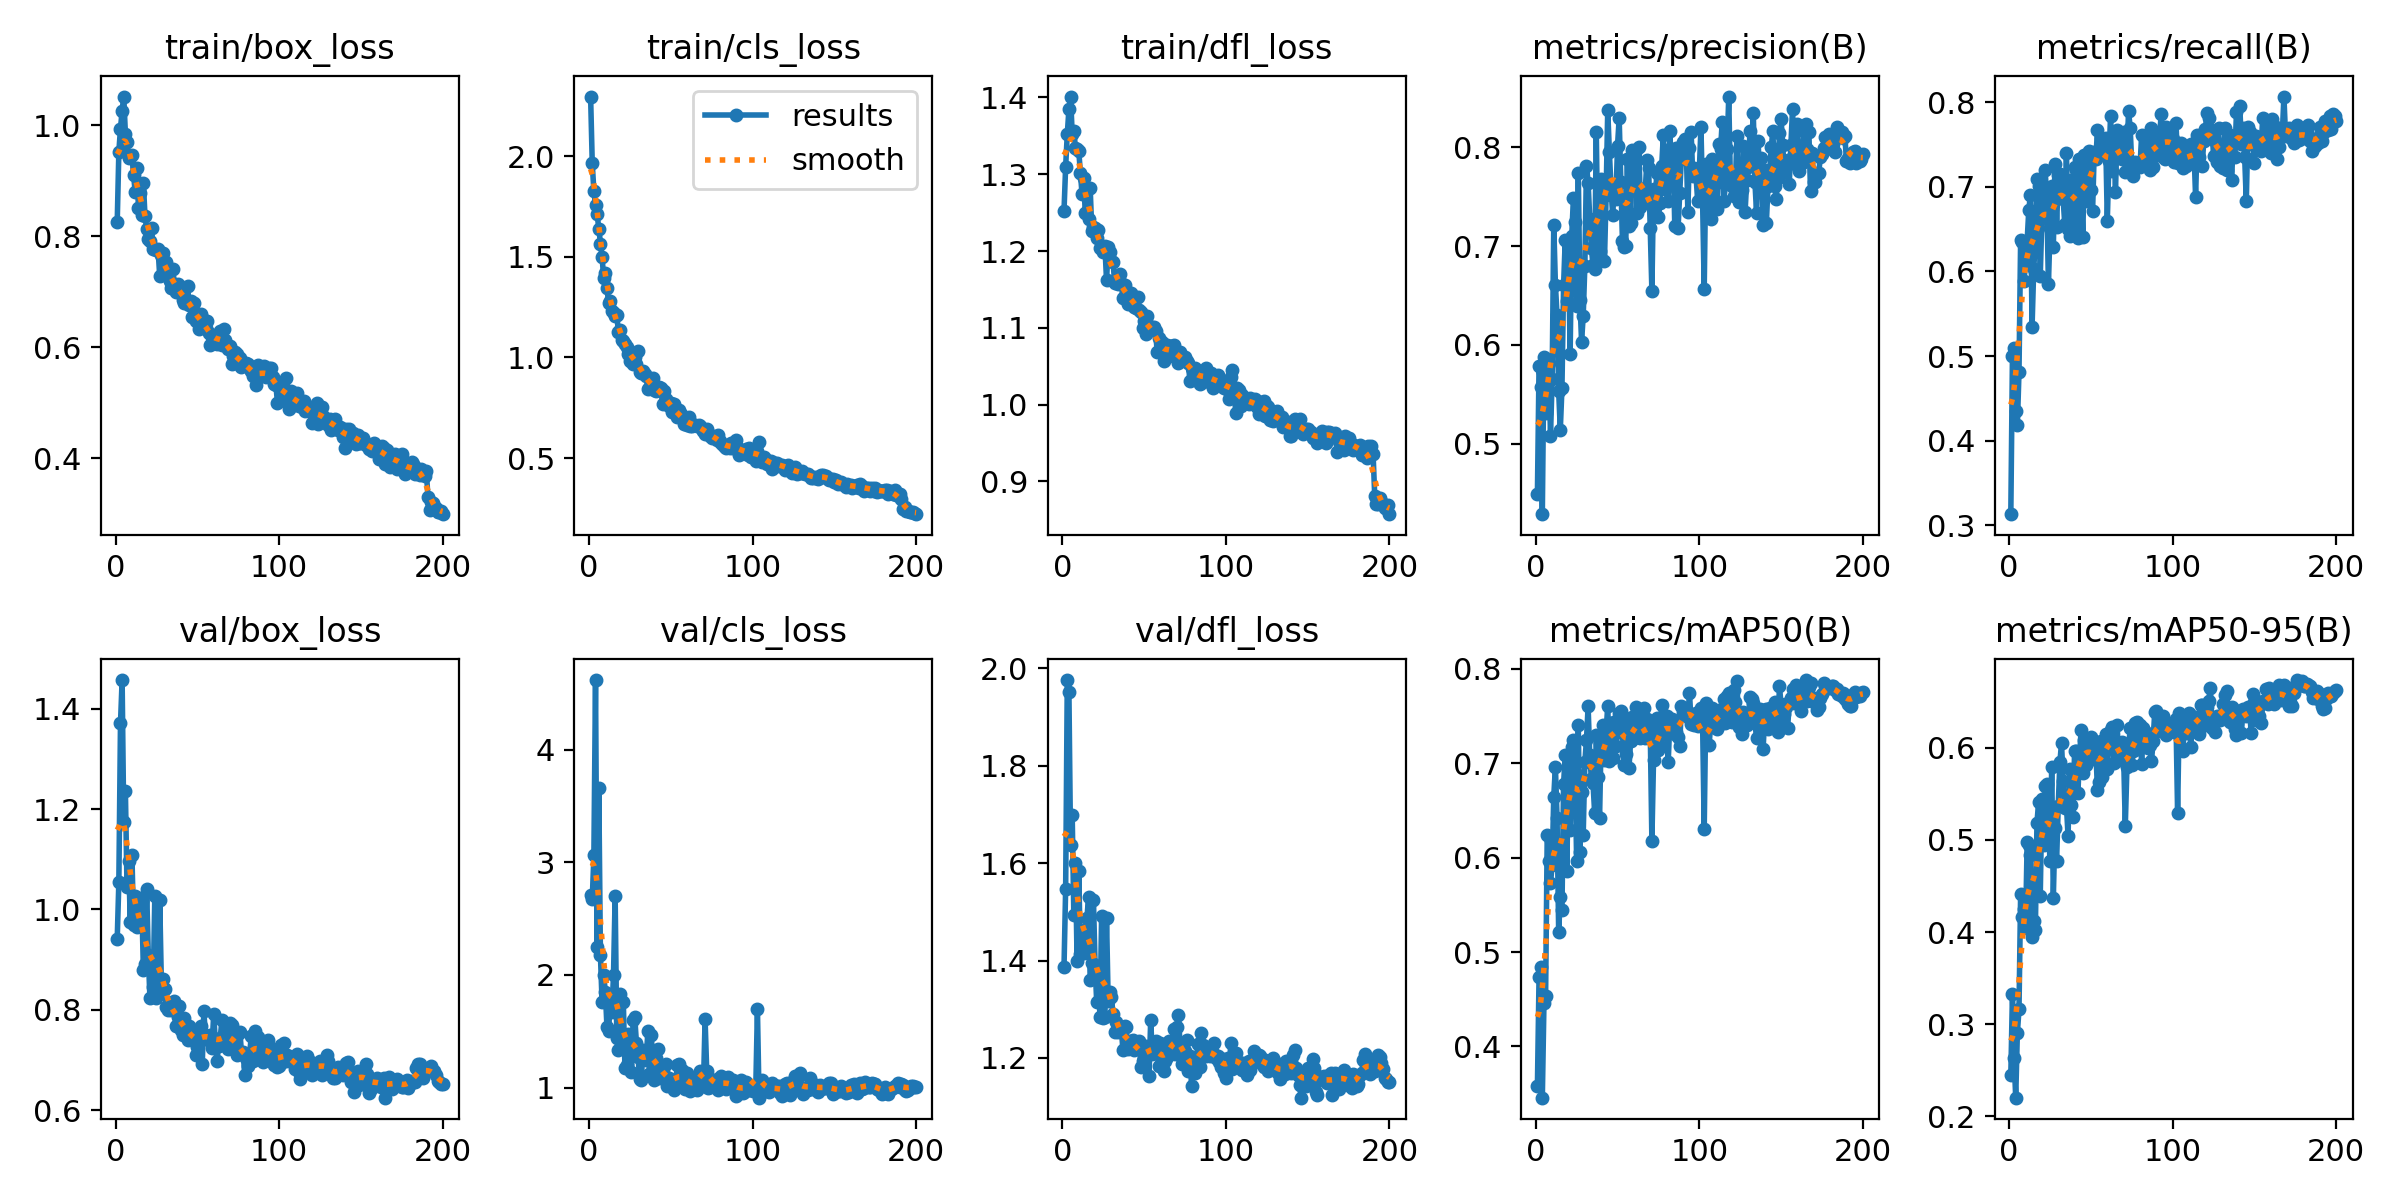

The data file committed next to this chart (first rows):
epoch, time, train/box_loss, train/cls_loss, train/dfl_loss, metrics/precision(B), metrics/recall(B), metrics/mAP50(B), metrics/mAP50-95(B), val/box_loss, val/cls_loss, val/dfl_loss, lr/pg0, lr/pg1, lr/pg2
1, 237.4, 0.8249, 2.296, 1.252, 0.4488, 0.3132, 0.358, 0.2448, 0.9407, 2.71, 1.387, 0.000543, 0.000543, 0.000543
2, 464.6, 0.9522, 1.964, 1.31, 0.5789, 0.5002, 0.473, 0.3331, 1.055, 2.67, 1.548, 0.001093, 0.001093, 0.001093
3, 690.1, 0.9936, 1.825, 1.352, 0.5576, 0.5091, 0.4839, 0.2638, 1.371, 3.061, 1.976, 0.001638, 0.001638, 0.001638
4, 913.6, 1.026, 1.756, 1.384, 0.4285, 0.4356, 0.3457, 0.2204, 1.458, 4.619, 1.951, 0.001642, 0.001642, 0.001642
5, 1136, 1.051, 1.71, 1.401, 0.5882, 0.4187, 0.4461, 0.2905, 1.174, 2.245, 1.637, 0.001634, 0.001634, 0.001634
6, 1360, 0.9845, 1.638, 1.353, 0.5313, 0.4811, 0.453, 0.3161, 1.236, 3.656, 1.699, 0.001626, 0.001626, 0.001626
7, 1583, 0.9703, 1.565, 1.356, 0.5673, 0.6367, 0.6242, 0.4412, 1.044, 2.177, 1.493, 0.001617, 0.001617, 0.001617
8, 1805, 0.9412, 1.499, 1.335, 0.5812, 0.6342, 0.5959, 0.4168, 1.097, 1.764, 1.6, 0.001609, 0.001609, 0.001609
9, 2028, 0.9427, 1.396, 1.333, 0.5081, 0.5882, 0.5728, 0.4252, 0.9751, 1.996, 1.398, 0.001601, 0.001601, 0.001601
10, 2250, 0.9467, 1.42, 1.331, 0.5649, 0.6085, 0.5923, 0.4048, 1.108, 1.85, 1.584, 0.001593, 0.001593, 0.001593
11, 2471, 0.9094, 1.347, 1.302, 0.7216, 0.6365, 0.6646, 0.4981, 0.9691, 1.536, 1.414, 0.001584, 0.001584, 0.001584
12, 2693, 0.88, 1.27, 1.275, 0.6611, 0.6729, 0.6964, 0.4948, 1.026, 1.5, 1.462, 0.001576, 0.001576, 0.001576
13, 2921, 0.9231, 1.281, 1.295, 0.63, 0.6905, 0.6424, 0.4834, 0.9657, 1.776, 1.416, 0.001568, 0.001568, 0.001568
14, 3142, 0.8499, 1.229, 1.25, 0.5528, 0.5348, 0.5214, 0.3947, 0.9822, 1.668, 1.454, 0.00156, 0.00156, 0.00156
15, 3365, 0.8784, 1.218, 1.279, 0.5141, 0.6032, 0.5578, 0.4117, 1.023, 1.998, 1.487, 0.001551, 0.001551, 0.001551
16, 3591, 0.8383, 1.206, 1.242, 0.5562, 0.6351, 0.5445, 0.4024, 1.016, 2.7, 1.53, 0.001543, 0.001543, 0.001543
17, 3816, 0.8959, 1.211, 1.282, 0.6602, 0.709, 0.6779, 0.5189, 0.8799, 1.444, 1.361, 0.001535, 0.001535, 0.001535
18, 4038, 0.8355, 1.128, 1.226, 0.7058, 0.7011, 0.7084, 0.5408, 0.8912, 1.331, 1.394, 0.001527, 0.001527, 0.001527
19, 4260, 0.8137, 1.136, 1.232, 0.6447, 0.5944, 0.5862, 0.4393, 1.04, 1.826, 1.525, 0.001518, 0.001518, 0.001518
20, 4481, 0.7948, 1.088, 1.229, 0.7026, 0.6637, 0.709, 0.5443, 0.9101, 1.391, 1.39, 0.00151, 0.00151, 0.00151
21, 4703, 0.7915, 1.083, 1.217, 0.5907, 0.6979, 0.6298, 0.495, 0.8236, 1.759, 1.314, 0.001502, 0.001502, 0.001502
22, 4929, 0.814, 1.068, 1.227, 0.7102, 0.7199, 0.7169, 0.5586, 0.8874, 1.171, 1.361, 0.001494, 0.001494, 0.001494
23, 5159, 0.7766, 1.05, 1.204, 0.7486, 0.6846, 0.7246, 0.5607, 0.8463, 1.199, 1.284, 0.001485, 0.001485, 0.001485
24, 5385, 0.7772, 1.016, 1.203, 0.7243, 0.5846, 0.691, 0.5094, 1.028, 1.474, 1.492, 0.001477, 0.001477, 0.001477
25, 5611, 0.7757, 0.9844, 1.199, 0.6397, 0.6511, 0.5967, 0.4772, 0.8231, 1.456, 1.282, 0.001469, 0.001469, 0.001469
26, 5836, 0.7761, 1.016, 1.207, 0.7741, 0.7014, 0.7402, 0.5787, 0.831, 1.142, 1.285, 0.001461, 0.001461, 0.001461
27, 6062, 0.7276, 0.9685, 1.162, 0.6453, 0.6286, 0.6055, 0.4373, 1.019, 1.603, 1.487, 0.001452, 0.001452, 0.001452
28, 6286, 0.7652, 1, 1.205, 0.6032, 0.7267, 0.6692, 0.5128, 0.8526, 1.622, 1.317, 0.001444, 0.001444, 0.001444
29, 6510, 0.7691, 0.9681, 1.199, 0.6292, 0.6529, 0.6238, 0.4773, 0.8604, 1.398, 1.336, 0.001436, 0.001436, 0.001436
30, 6735, 0.7506, 1.031, 1.187, 0.68, 0.7134, 0.7012, 0.5373, 0.8416, 1.271, 1.325, 0.001428, 0.001428, 0.001428
31, 6960, 0.7531, 0.9261, 1.185, 0.7812, 0.715, 0.7248, 0.5841, 0.8047, 1.077, 1.29, 0.001419, 0.001419, 0.001419
32, 7194, 0.733, 0.9226, 1.158, 0.7644, 0.7019, 0.7601, 0.605, 0.8002, 1.07, 1.254, 0.001411, 0.001411, 0.001411
33, 7420, 0.7196, 0.9303, 1.16, 0.7275, 0.6852, 0.7083, 0.5643, 0.8019, 1.335, 1.274, 0.001403, 0.001403, 0.001403
34, 7645, 0.7072, 0.9176, 1.156, 0.6982, 0.6557, 0.6836, 0.5341, 0.7987, 1.263, 1.254, 0.001395, 0.001395, 0.001395
35, 7870, 0.7406, 0.9058, 1.17, 0.6805, 0.7397, 0.6792, 0.538, 0.8031, 1.243, 1.254, 0.001386, 0.001386, 0.001386
36, 8095, 0.7133, 0.8428, 1.158, 0.6767, 0.6502, 0.6472, 0.5041, 0.8173, 1.498, 1.262, 0.001378, 0.001378, 0.001378
37, 8319, 0.6999, 0.8466, 1.139, 0.8161, 0.6416, 0.7301, 0.5775, 0.7678, 1.122, 1.217, 0.00137, 0.00137, 0.00137
38, 8544, 0.7145, 0.8803, 1.156, 0.6935, 0.7084, 0.6854, 0.5379, 0.7859, 1.469, 1.265, 0.001362, 0.001362, 0.001362
39, 8769, 0.7008, 0.8951, 1.144, 0.6955, 0.6525, 0.6416, 0.5244, 0.8084, 1.262, 1.264, 0.001353, 0.001353, 0.001353
40, 8995, 0.6978, 0.8395, 1.131, 0.7677, 0.7236, 0.7299, 0.5961, 0.7587, 1.067, 1.218, 0.001345, 0.001345, 0.001345
41, 9220, 0.6849, 0.8307, 1.14, 0.7612, 0.7202, 0.7405, 0.5962, 0.7487, 1.261, 1.224, 0.001337, 0.001337, 0.001337
42, 9444, 0.68, 0.8416, 1.145, 0.6852, 0.6399, 0.7033, 0.5508, 0.7841, 1.343, 1.235, 0.001329, 0.001329, 0.001329
43, 9670, 0.6805, 0.8525, 1.136, 0.7514, 0.7322, 0.7337, 0.5894, 0.7601, 1.086, 1.238, 0.00132, 0.00132, 0.00132
44, 9895, 0.7105, 0.8464, 1.127, 0.8376, 0.7032, 0.7603, 0.6191, 0.7394, 1.103, 1.216, 0.001312, 0.001312, 0.001312
45, 10120, 0.6761, 0.7674, 1.126, 0.7957, 0.6401, 0.7021, 0.5732, 0.7674, 1.155, 1.232, 0.001304, 0.001304, 0.001304
46, 10345, 0.6837, 0.8329, 1.14, 0.7588, 0.7379, 0.7428, 0.608, 0.7519, 1.097, 1.23, 0.001296, 0.001296, 0.001296
47, 10570, 0.6538, 0.7953, 1.123, 0.732, 0.6836, 0.7051, 0.5808, 0.7586, 1.21, 1.236, 0.001287, 0.001287, 0.001287
48, 10801, 0.6789, 0.7738, 1.121, 0.757, 0.7097, 0.744, 0.6049, 0.7379, 1.017, 1.182, 0.001279, 0.001279, 0.001279
49, 11027, 0.6466, 0.7563, 1.1, 0.7482, 0.7418, 0.7185, 0.594, 0.7101, 1.088, 1.193, 0.001271, 0.001271, 0.001271
50, 11252, 0.6584, 0.7735, 1.109, 0.8019, 0.6958, 0.7463, 0.6119, 0.7251, 1.043, 1.197, 0.001263, 0.001263, 0.001263
51, 11477, 0.6333, 0.7299, 1.092, 0.8299, 0.6712, 0.7533, 0.5878, 0.7615, 1.037, 1.224, 0.001254, 0.001254, 0.001254
52, 11702, 0.6596, 0.7687, 1.115, 0.7649, 0.7412, 0.755, 0.6059, 0.7686, 0.981, 1.218, 0.001246, 0.001246, 0.001246
53, 11927, 0.6477, 0.7166, 1.099, 0.7057, 0.7323, 0.7323, 0.5971, 0.6916, 1.033, 1.163, 0.001238, 0.001238, 0.001238
54, 12152, 0.6487, 0.705, 1.099, 0.6988, 0.7673, 0.6984, 0.5542, 0.7982, 1.201, 1.277, 0.00123, 0.00123, 0.00123
55, 12376, 0.6344, 0.7377, 1.101, 0.7005, 0.7436, 0.7101, 0.5633, 0.7418, 1.207, 1.208, 0.001221, 0.001221, 0.001221
56, 12601, 0.648, 0.718, 1.102, 0.7883, 0.7577, 0.7472, 0.6072, 0.7416, 1.031, 1.222, 0.001213, 0.001213, 0.001213
57, 12827, 0.6264, 0.7075, 1.095, 0.7202, 0.7447, 0.6951, 0.5686, 0.739, 1.159, 1.234, 0.001205, 0.001205, 0.001205
58, 13051, 0.6034, 0.6681, 1.068, 0.7231, 0.7384, 0.7239, 0.6074, 0.7497, 1.125, 1.218, 0.001197, 0.001197, 0.001197
59, 13276, 0.6179, 0.6766, 1.086, 0.7975, 0.7577, 0.7485, 0.6146, 0.7245, 0.9872, 1.184, 0.001188, 0.001188, 0.001188
60, 13501, 0.6169, 0.6633, 1.068, 0.7726, 0.6599, 0.7267, 0.5769, 0.7924, 1.131, 1.232, 0.00118, 0.00118, 0.00118
... 140 more rows
